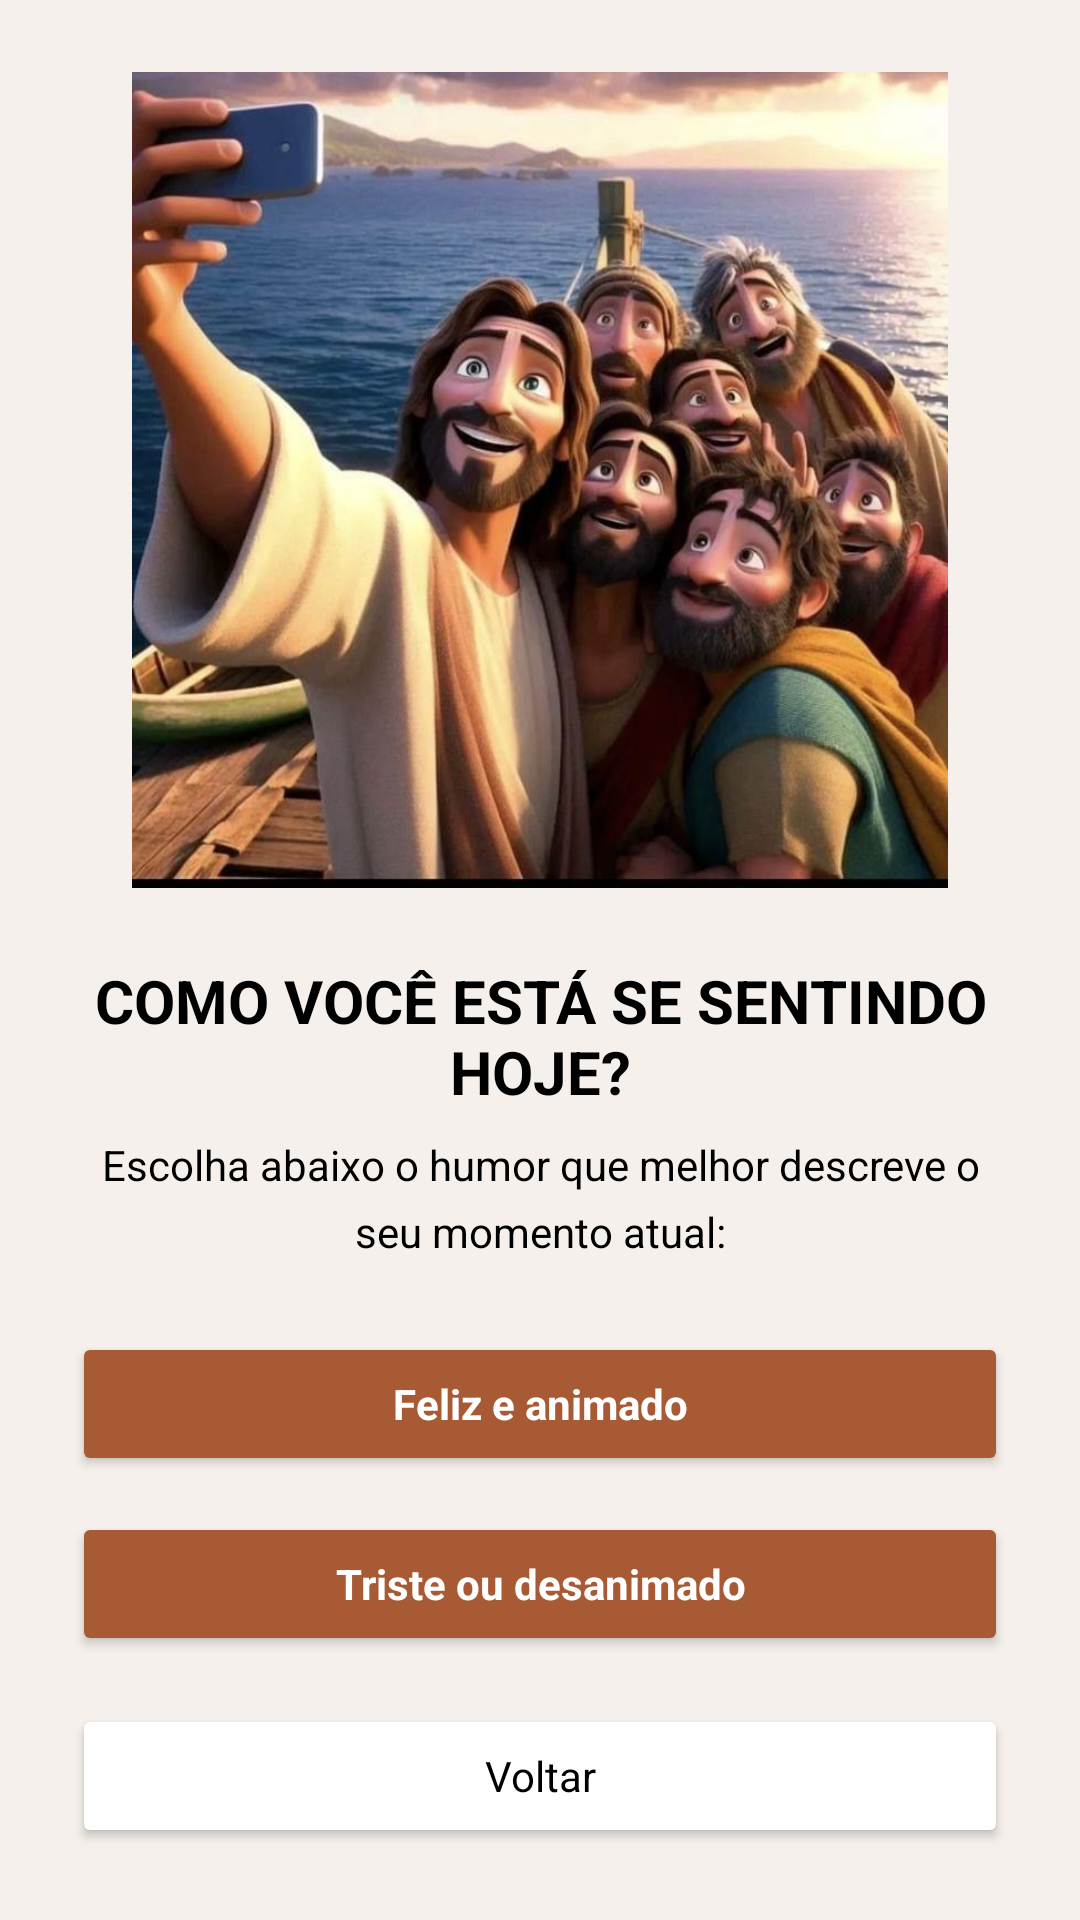

This screen was rendered from an Android layout file. Write that file and the resources it references.
<!-- AndroidManifest.xml: application theme Theme.TelaInicial -->
<!-- res/layout/activity_humor.xml -->
<?xml version="1.0" encoding="utf-8"?>
<LinearLayout xmlns:android="http://schemas.android.com/apk/res/android"
    android:layout_width="match_parent"
    android:layout_height="match_parent"
    android:orientation="vertical"
    android:gravity="bottom|center_horizontal"
    android:background="#F5F0EB"
    android:padding="24dp">

    <ImageView
        android:id="@+id/imgHumor"
        android:layout_width="match_parent"
        android:layout_height="0dp"
        android:layout_weight="1.5"
        android:src="@drawable/disc"
        android:scaleType="fitCenter"
        android:layout_marginBottom="24dp" />

    <TextView
        android:id="@+id/tvTituloHumor"
        android:layout_width="match_parent"
        android:layout_height="wrap_content"
        android:text="COMO VOCÊ ESTÁ SE SENTINDO HOJE?"
        android:textSize="20sp"
        android:textColor="#000000"
        android:fontFamily="sans-serif"
        android:textStyle="bold"
        android:gravity="center"
        android:layout_marginBottom="8dp" />

    <TextView
        android:id="@+id/tvSubtituloHumor"
        android:layout_width="match_parent"
        android:layout_height="wrap_content"
        android:text="Escolha abaixo o humor que melhor descreve o seu momento atual:"
        android:textSize="14sp"
        android:lineSpacingExtra="6dp"
        android:textColor="#000000"
        android:fontFamily="sans-serif"
        android:gravity="center"
        android:layout_marginBottom="24dp" />

    <Button
        android:id="@+id/btnFeliz"
        android:layout_width="match_parent"
        android:layout_height="wrap_content"
        android:text="Feliz e animado"
        android:textAllCaps="false"
        android:textColor="#FFFFFF"
        android:backgroundTint="#A75A33"
        android:fontFamily="sans-serif"
        android:textStyle="bold"
        android:layout_marginBottom="12dp" />

    <Button
        android:id="@+id/btnTriste"
        android:layout_width="match_parent"
        android:layout_height="wrap_content"
        android:text="Triste ou desanimado"
        android:textAllCaps="false"
        android:textColor="#FFFFFF"
        android:backgroundTint="#A75A33"
        android:fontFamily="sans-serif"
        android:textStyle="bold"
        android:layout_marginBottom="16dp" />

    <Button
        android:id="@+id/btnVoltar"
        android:layout_width="match_parent"
        android:layout_height="wrap_content"
        android:text="Voltar"
        android:textAllCaps="false"
        android:fontFamily="sans-serif"
        android:textColor="#000000"
        android:backgroundTint="#FFFFFF"
        android:elevation="2dp" />
</LinearLayout>
<!-- resources referenced by this layout -->
<resources>
  <!-- drawable disc: jpg bitmap (drawable, 78793 bytes) -->
  <style name="Theme.TelaInicial" parent="Base.Theme.TelaInicial" />
  <style name="Base.Theme.TelaInicial" parent="Theme.Material3.DayNight.NoActionBar">
          
          
      </style>
</resources>
